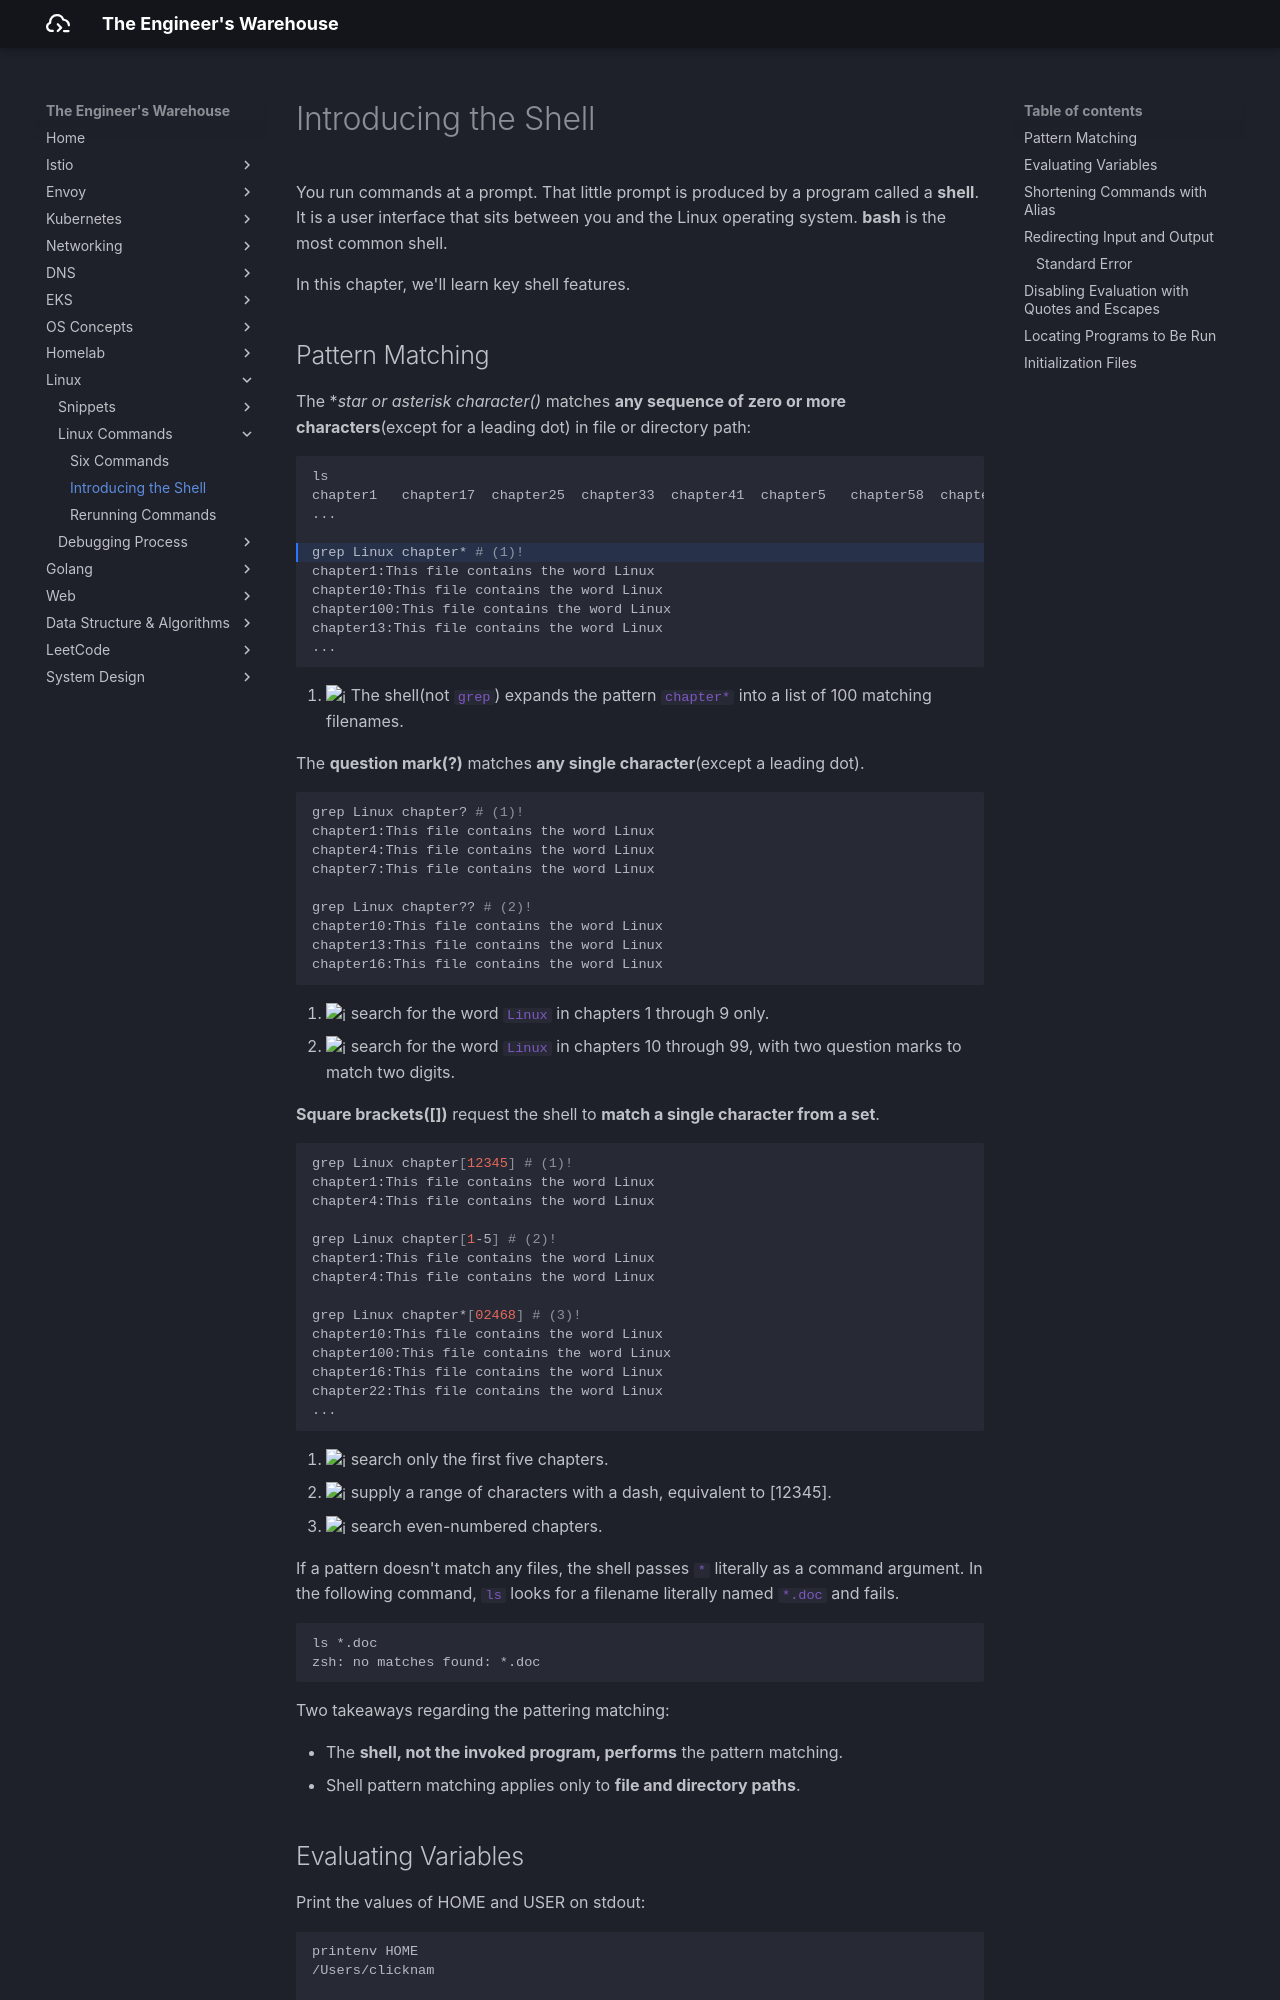

repository: seyoungnam/docs · page: linux/linux-commands/02-shell/index.html · generator: mkdocs

# Introducing the Shell

You run commands at a prompt. That little prompt is produced by a program called a **shell**. It is a user interface that sits between you and the Linux operating system. **bash** is the most common shell.

In this chapter, we'll learn key shell features.

## Pattern Matching

The **star or asterisk character(*)** matches **any sequence of zero or more characters**(except for a leading dot) in file or directory path:

``` bash hl_lines="5"
ls
chapter1   chapter17  chapter25  chapter33  chapter41  chapter5   chapter58  chapter66  chapter74  chapter82  chapter90  chapter99
...

grep Linux chapter* # (1)!
chapter1:This file contains the word Linux
chapter10:This file contains the word Linux
chapter100:This file contains the word Linux
chapter13:This file contains the word Linux
...
```

1.  :information_source: The shell(not `grep`) expands the pattern `chapter*` into a list of 100 matching filenames.

The **question mark(?)** matches **any single character**(except a leading dot).
``` bash
grep Linux chapter? # (1)!
chapter1:This file contains the word Linux
chapter4:This file contains the word Linux
chapter7:This file contains the word Linux

grep Linux chapter?? # (2)!
chapter10:This file contains the word Linux
chapter13:This file contains the word Linux
chapter16:This file contains the word Linux
```

1.  :information_source: search for the word `Linux` in chapters 1 through 9 only.
2.  :information_source: search for the word `Linux` in chapters 10 through 99, with two question marks to match two digits.

**Square brackets([])** request the shell to **match a single character from a set**.
``` bash
grep Linux chapter[12345] # (1)!
chapter1:This file contains the word Linux
chapter4:This file contains the word Linux

grep Linux chapter[1-5] # (2)!
chapter1:This file contains the word Linux
chapter4:This file contains the word Linux

grep Linux chapter*[02468] # (3)!
chapter10:This file contains the word Linux
chapter100:This file contains the word Linux
chapter16:This file contains the word Linux
chapter22:This file contains the word Linux
...
```

1.  :information_source: search only the first five chapters.
2.  :information_source: supply a range of characters with a dash, equivalent to [12345].
3.  :information_source: search even-numbered chapters.

If a pattern doesn't match any files, the shell passes `*` literally as a command argument. In the following command, `ls` looks for a filename literally named `*.doc` and fails.
``` bash
ls *.doc
zsh: no matches found: *.doc
```

Two takeaways regarding the pattering matching:

- The **shell, not the invoked program, performs** the pattern matching.
- Shell pattern matching applies only to **file and directory paths**.
